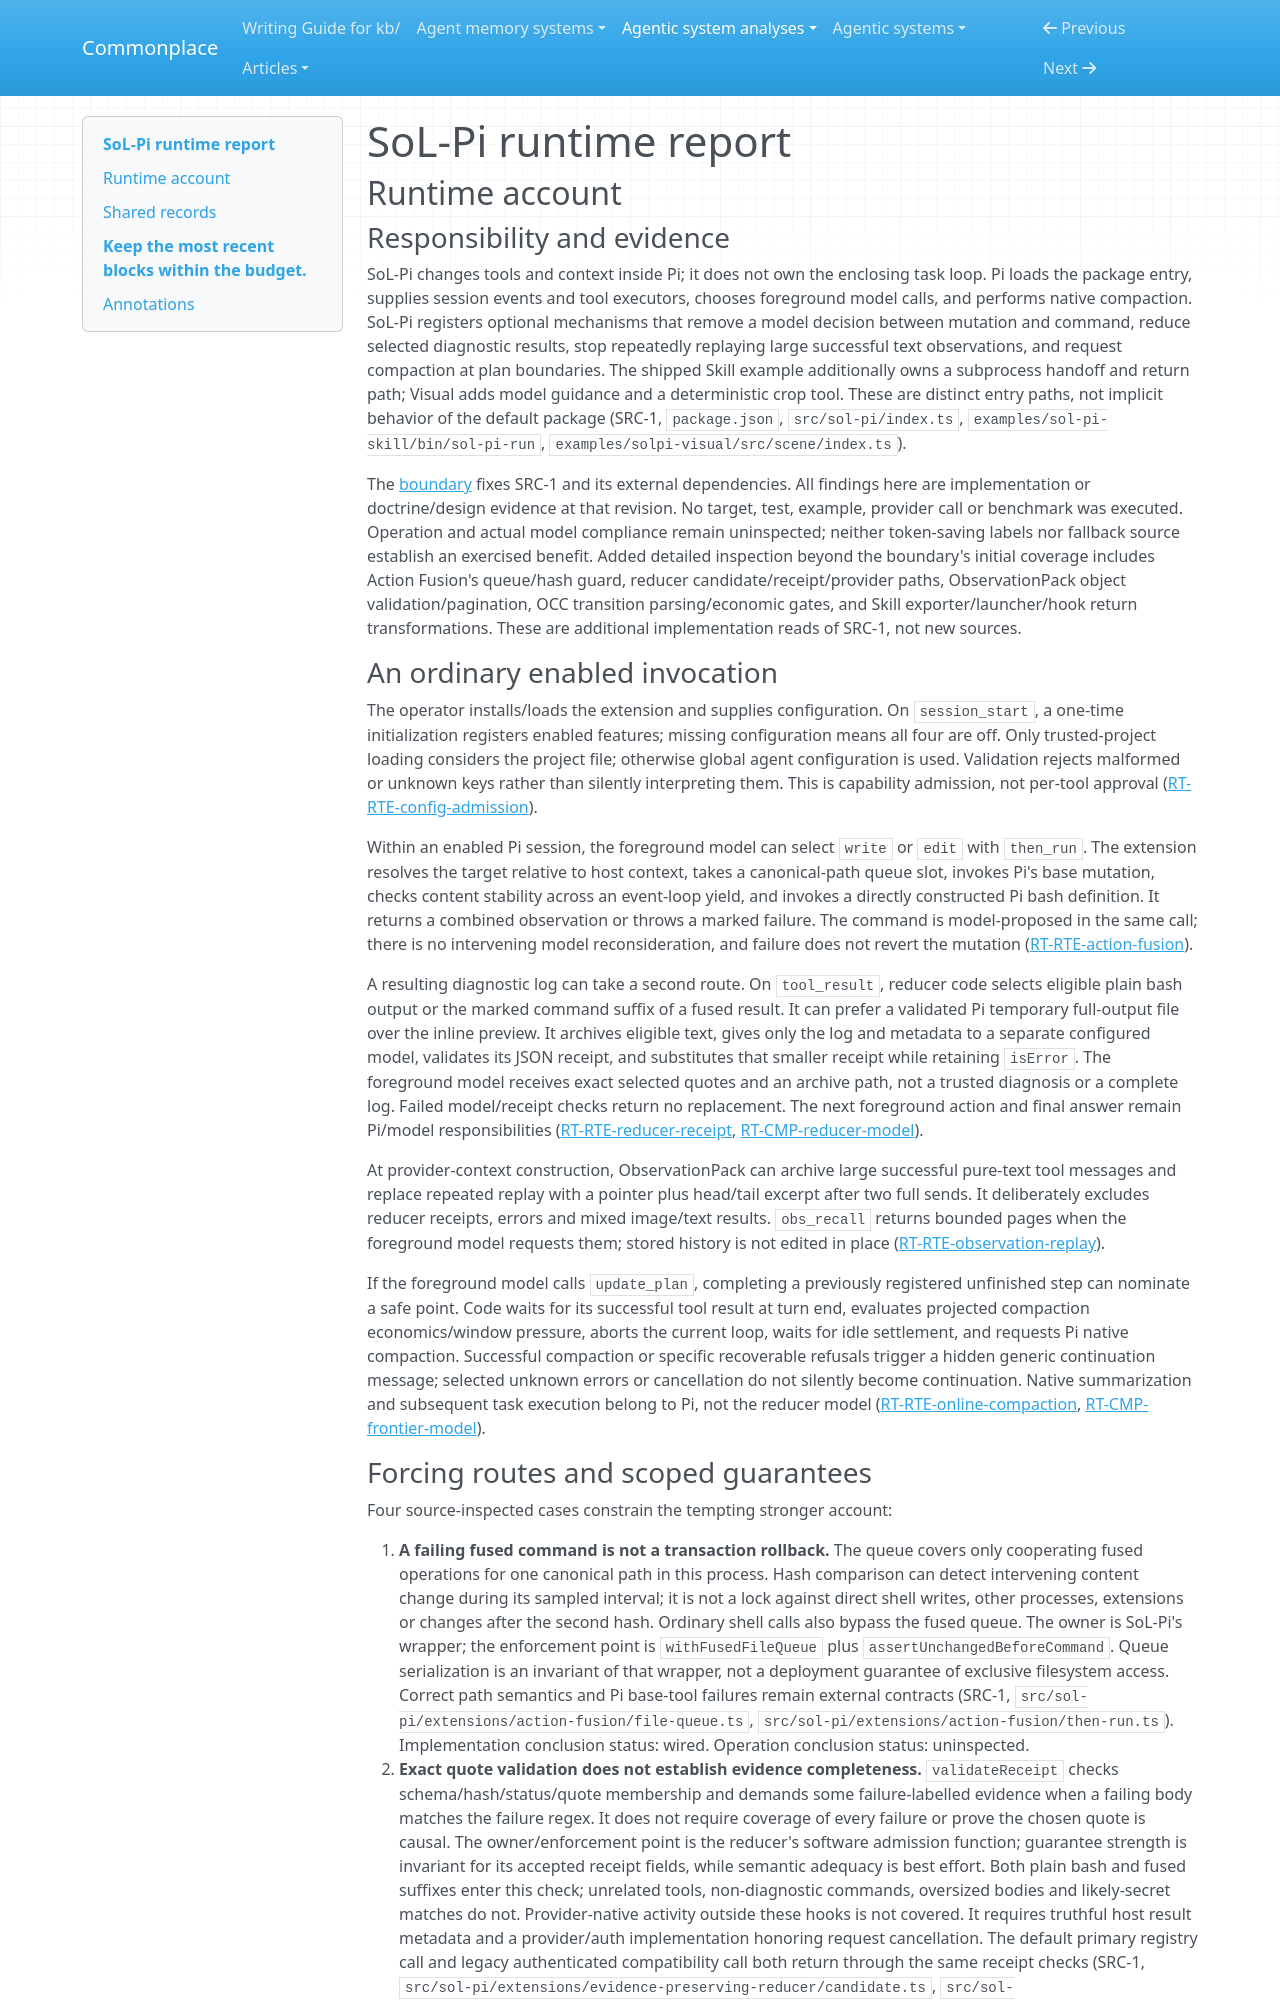

repository: zby/commonplace · page: agentic-system-analyses/retained/nvlabs--sol-pi/runtime/index.html · generator: mkdocs

---
type: agentic-system-analyses/types/agentic-system-runtime-report.md
description: "SoL-Pi runtime baseline: configured extension hooks, fused mutations, log reduction, observation replay, compaction and shipped delegation/visual paths."
run-id: AAS-2026-10-14-sol-pi-42f04fbbc6bb-01
reviewed-boundary: "41fa7e0e230bedc5e639aed2e7b9cc5698726db1"
---

# SoL-Pi runtime report

## Runtime account

### Responsibility and evidence

SoL-Pi changes tools and context inside Pi; it does not own the enclosing task loop. Pi loads the package entry, supplies session events and tool executors, chooses foreground model calls, and performs native compaction. SoL-Pi registers optional mechanisms that remove a model decision between mutation and command, reduce selected diagnostic results, stop repeatedly replaying large successful text observations, and request compaction at plan boundaries. The shipped Skill example additionally owns a subprocess handoff and return path; Visual adds model guidance and a deterministic crop tool. These are distinct entry paths, not implicit behavior of the default package (SRC-1, `package.json`, `src/sol-pi/index.ts`, `examples/sol-pi-skill/bin/sol-pi-run`, `examples/solpi-visual/src/scene/index.ts`).

The [boundary](boundary.md) fixes SRC-1 and its external dependencies. All findings here are implementation or doctrine/design evidence at that revision. No target, test, example, provider call or benchmark was executed. Operation and actual model compliance remain uninspected; neither token-saving labels nor fallback source establish an exercised benefit. Added detailed inspection beyond the boundary's initial coverage includes Action Fusion's queue/hash guard, reducer candidate/receipt/provider paths, ObservationPack object validation/pagination, OCC transition parsing/economic gates, and Skill exporter/launcher/hook return transformations. These are additional implementation reads of SRC-1, not new sources.

### An ordinary enabled invocation

The operator installs/loads the extension and supplies configuration. On `session_start`, a one-time initialization registers enabled features; missing configuration means all four are off. Only trusted-project loading considers the project file; otherwise global agent configuration is used. Validation rejects malformed or unknown keys rather than silently interpreting them. This is capability admission, not per-tool approval ([RT-RTE-config-admission](#rt-rte-config-admission)).

Within an enabled Pi session, the foreground model can select `write` or `edit` with `then_run`. The extension resolves the target relative to host context, takes a canonical-path queue slot, invokes Pi's base mutation, checks content stability across an event-loop yield, and invokes a directly constructed Pi bash definition. It returns a combined observation or throws a marked failure. The command is model-proposed in the same call; there is no intervening model reconsideration, and failure does not revert the mutation ([RT-RTE-action-fusion](#rt-rte-action-fusion)).

A resulting diagnostic log can take a second route. On `tool_result`, reducer code selects eligible plain bash output or the marked command suffix of a fused result. It can prefer a validated Pi temporary full-output file over the inline preview. It archives eligible text, gives only the log and metadata to a separate configured model, validates its JSON receipt, and substitutes that smaller receipt while retaining `isError`. The foreground model receives exact selected quotes and an archive path, not a trusted diagnosis or a complete log. Failed model/receipt checks return no replacement. The next foreground action and final answer remain Pi/model responsibilities ([RT-RTE-reducer-receipt](#rt-rte-reducer-receipt), [RT-CMP-reducer-model](#rt-cmp-reducer-model)).

At provider-context construction, ObservationPack can archive large successful pure-text tool messages and replace repeated replay with a pointer plus head/tail excerpt after two full sends. It deliberately excludes reducer receipts, errors and mixed image/text results. `obs_recall` returns bounded pages when the foreground model requests them; stored history is not edited in place ([RT-RTE-observation-replay](#rt-rte-observation-replay)).

If the foreground model calls `update_plan`, completing a previously registered unfinished step can nominate a safe point. Code waits for its successful tool result at turn end, evaluates projected compaction economics/window pressure, aborts the current loop, waits for idle settlement, and requests Pi native compaction. Successful compaction or specific recoverable refusals trigger a hidden generic continuation message; selected unknown errors or cancellation do not silently become continuation. Native summarization and subsequent task execution belong to Pi, not the reducer model ([RT-RTE-online-compaction](#rt-rte-online-compaction), [RT-CMP-frontier-model](#rt-cmp-frontier-model)).
